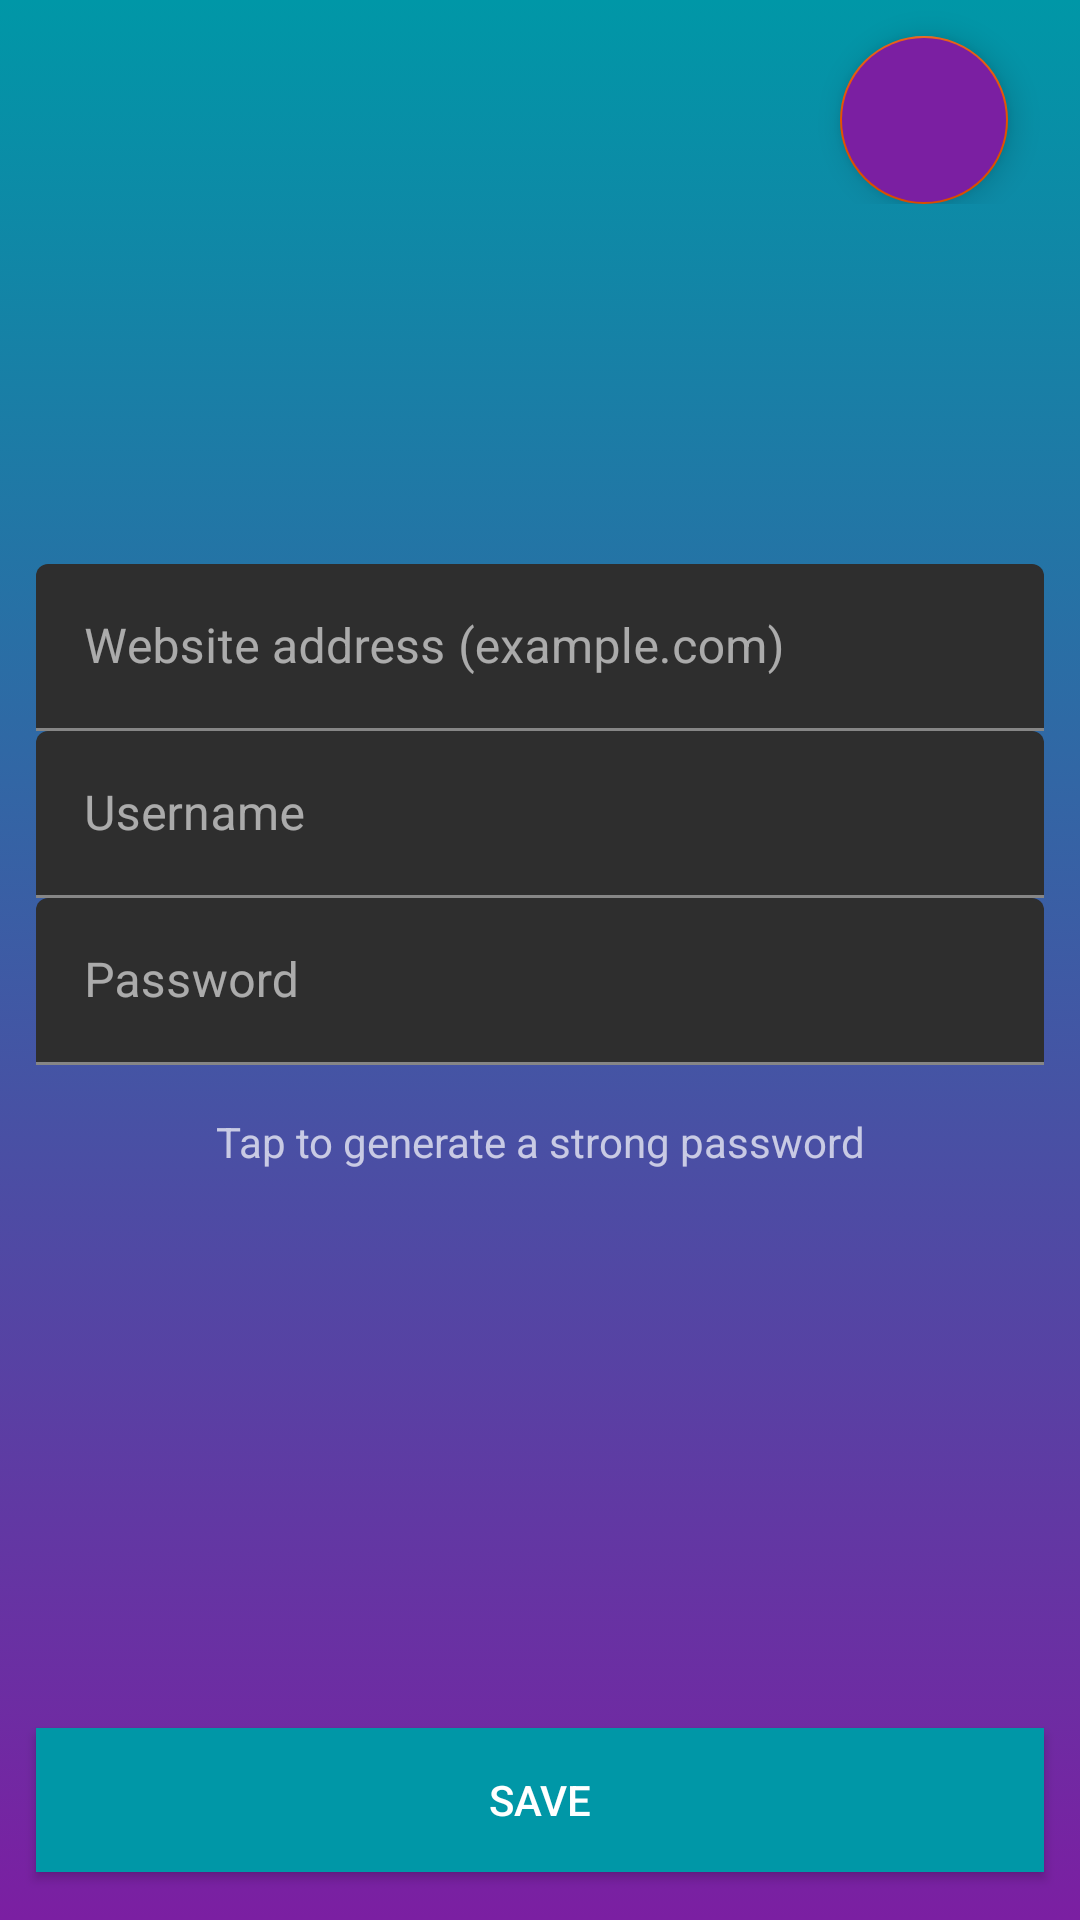

The Android layout XML behind this screen, and the referenced resources:
<!-- AndroidManifest.xml: application theme MouseTheme -->
<!-- res/layout/fragment_add_credential.xml -->
<?xml version="1.0" encoding="utf-8"?>
<RelativeLayout xmlns:android="http://schemas.android.com/apk/res/android"
    xmlns:app="http://schemas.android.com/apk/res-auto"
    xmlns:tools="http://schemas.android.com/tools"
    android:layout_width="match_parent"
    android:layout_height="match_parent"
    android:background="@drawable/gradient">

    <LinearLayout xmlns:android="http://schemas.android.com/apk/res/android"
        xmlns:app="http://schemas.android.com/apk/res-auto"
        xmlns:tools="http://schemas.android.com/tools"
        android:layout_width="match_parent"
        android:layout_height="wrap_content"
        android:orientation="vertical"
        android:paddingStart="12dp"
        android:paddingEnd="12dp">

        <RelativeLayout
            android:layout_width="match_parent"
            android:layout_height="wrap_content">

            <com.google.android.material.floatingactionbutton.FloatingActionButton
                android:id="@+id/cancel"
                android:layout_width="match_parent"
                android:layout_height="wrap_content"
                android:layout_alignParentTop="true"
                android:layout_alignParentEnd="true"
                android:layout_marginTop="12dp"
                android:layout_marginEnd="12dp"
                android:clickable="true"
                android:backgroundTint="@color/secondary"
                app:srcCompat="@drawable/baseline_clear_24" />
        </RelativeLayout>

        <ImageView
            android:id="@+id/logo"
            android:layout_width="match_parent"
            android:layout_height="96dp"
            android:scaleType="fitCenter"
            tools:srcCompat="@tools:sample/avatars" />

        <com.google.android.material.textfield.TextInputLayout
            android:layout_width="match_parent"
            android:layout_height="wrap_content"
            android:layout_marginTop="24dp">

            <com.google.android.material.textfield.TextInputEditText
                android:id="@+id/website"
                android:layout_width="match_parent"
                android:layout_height="wrap_content"
                android:inputType="textUri"
                android:hint="@string/hint_website" />

        </com.google.android.material.textfield.TextInputLayout>

        <com.google.android.material.textfield.TextInputLayout
            android:layout_width="match_parent"
            android:layout_height="wrap_content">

            <com.google.android.material.textfield.TextInputEditText
                android:id="@+id/username"
                android:layout_width="match_parent"
                android:layout_height="wrap_content"
                android:inputType="textEmailAddress"
                android:hint="@string/hint_username" />

        </com.google.android.material.textfield.TextInputLayout>

        <RelativeLayout
            android:layout_width="match_parent"
            android:layout_height="match_parent">

        <com.google.android.material.textfield.TextInputLayout
            android:layout_width="match_parent"
            android:layout_height="wrap_content">

            <com.google.android.material.textfield.TextInputEditText
                android:id="@+id/password"
                android:layout_width="match_parent"
                android:layout_height="wrap_content"
                android:hint="@string/hint_password"
                android:inputType="textPassword" />

        </com.google.android.material.textfield.TextInputLayout>

        </RelativeLayout>


        <TextView
            android:id="@+id/strength"
            android:layout_width="match_parent"
            android:layout_height="wrap_content"
            android:layout_marginTop="16dp"
            android:text="Tap to generate a strong password"
            android:textAlignment="center" />

        <ImageView
            android:id="@+id/generate"
            android:layout_width="match_parent"
            android:layout_height="wrap_content"
            android:layout_marginTop="4dp"
            app:srcCompat="@drawable/baseline_sync_24" />

    </LinearLayout>

    <Button
        android:id="@+id/save"
        android:layout_width="match_parent"
        android:layout_height="48dp"
        android:layout_alignParentBottom="true"
        android:layout_marginStart="12dp"
        android:layout_marginLeft="12dp"
        android:layout_marginTop="3dp"
        android:layout_marginEnd="12dp"
        android:layout_marginRight="12dp"
        android:layout_marginBottom="16dp"
        android:background="@color/primary"
        android:text="Save"
        android:textColor="@color/design_default_color_background" />

</RelativeLayout>
<!-- resources referenced by this layout -->
<resources>
  <color name="primary">#0097a7</color>
  <color name="secondary">#7b1fa2</color>
  <!-- drawable gradient (drawable) -->
  <?xml version="1.0" encoding="utf-8"?>
  <selector xmlns:android="http://schemas.android.com/apk/res/android">
      <item>
          <shape>
              <gradient
                  android:angle="90"
                  android:startColor="@color/secondary"
                  android:endColor="@color/primary"
                  android:type="linear" />
          </shape>
      </item>
  </selector>
  <string name="hint_password">Password</string>
  <string name="hint_username">Username</string>
  <string name="hint_website">Website address (example.com)</string>
  <style name="MouseTheme" parent="Theme.MaterialComponents">
          
          
          <item name="coordinatorLayoutStyle">@style/Widget.Support.CoordinatorLayout</item>
  
          
          <item name="colorPrimary">@color/primary</item>
          
          <item name="colorPrimaryDark">@color/primary_dark</item>
          
          <item name="colorAccent">@color/accent</item>
  
          <item name="navigationViewStyle">@style/Widget.Design.NavigationView</item>
  
          
          <item name="floatingActionButtonStyle">@style/Widget.Design.FloatingActionButton</item>
      </style>
  <color name="primary_dark">#0097a7</color>
  <color name="accent">#e65100</color>
</resources>
